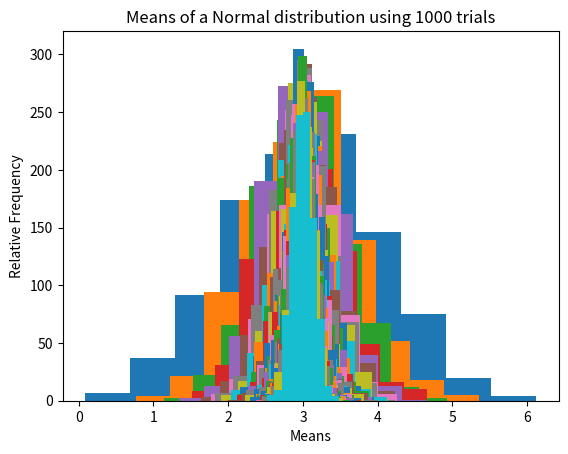

The matplotlib source for this figure: (Note: this script raises an exception after producing the figure.)
#!/usr/bin/env python3

import numpy as np
import matplotlib.pyplot as plt
import math
import pandas as pd 
import scipy.stats as stats

#Normal distribution. #mu, sigma = 3, 1
#s = np.random.normal(mu, sigma, n)
#plt.hist(s)

ns=[]
i_means=[] 
data={} 
names=[]
df = pd.DataFrame(data)
n_means=[]
n_sds=[]
sq_ns=[]
mu, sigma = 3, 1

for n in range(1,51):
    ns.append(n)
    name=str(n)
    names.append(name)
    for i in range(1,1001):
        s=np.random.normal(mu, sigma, n)
        i_mean = np.mean(s)
        i_means.append(i_mean)
    df[name] = i_means
    plt.hist(i_means, label= 'n={}'.format(n))
    plt.xlabel("Means")
    plt.ylabel("Relative Frequency")
    plt.title("Means of a Normal distribution using 1000 trials")
    n_mean = np.mean(i_means)
    n_sd = np.std(i_means)
    sq_n = n_sd/(math.sqrt(n))
    sq_ns.append(sq_n)
    i_means=[]
    n_means.append(n_mean)
    n_sds.append(n_sd)

plt.savefig('/Users/<user>/Dropbox/UVA/BME 6550/HMW1/Figure 1.png', dpi=300)
print('The mean of the sample means is {}'.format(np.mean(n_means)))

x = np.random.normal(loc=0, scale=1, size =1000)
 
#%%
# plot the distribution of sample means and sd of the samples means
plt.hist(n_means)
plt.xlabel("Mean of means for different sampling sizes (n)")
plt.ylabel("Relative Frequency")
plt.title("Means stimation of a normal distribution")
plt.show()


plt.scatter(ns, n_means, label="Estimated sample mean")
plt.xlabel("Sample mean")
plt.xlabel("n")
plt.legend(loc='upper right')
plt.title("Mean at different sampling size (n)")
plt.show()


#%%
#Plot results 1a.
fig, ax = plt.subplots(constrained_layout=True)
ax.scatter(ns, n_sds, c='orange', label="SD")
ax.legend(loc='upper left')
plt.ylim([0, 1.2])
ax.set_xlabel("n")
ax.set_ylabel("SD")
ax2=ax.twinx()
ax2.scatter(ns, sq_ns, c='blue', label="SD/√n")
ax2.legend(loc='upper right')
ax2.set_ylabel('SD/√n')
plt.ylim([0, 1.2])
plt.title("SD for estimated sample mean at sampling size (n)")
plt.savefig('/Users/<user>/Dropbox/UVA/BME 6550/HMW1/Figure 1a.png', dpi=300)
plt.show()


#%%
#Plot results 1b.
boxplot = plt.figure();
ax=df.boxplot(widths = 0.6, grid=False, rot=45, fontsize=6)
ax.set_title('Mean of 1000 trials per n')
ax.set_xlabel('n')
ax.set_ylabel('Mean')
boxplot.savefig('/Users/<user>/Dropbox/UVA/BME 6550/HMW1/Figure 1b.png', dpi=300)


#%%Calcule and plot results 1c -1d
#n=3 #n=20
tmeans = df['20']
plt.hist(tmeans, label="n=20")
plt.legend(loc='upper right')
plt.xlabel("Mean")
plt.ylabel("Relative frequency")
plt.title("Mean of the sampled data points for 1000 trials")
plt.savefig('/Users/<user>/Dropbox/UVA/BME 6550/HMW1/Figure 1c_3.png', dpi=300)
plt.show()


#Testing normality with a Kolmogorov-Smirnov test.
#Normalized vector
results = pd.DataFrame(columns=['n', 'Mean', 'SD', 'Statistic', 'p-value',  'Reject NH'])
k=0
alpha = 0.05
n=''

for j in names:
    vector = df[j]
    y=stats.zscore(vector) 
    stat, p = stats.ks_2samp(y, x)
    m=np.mean(y)
    sd=np.std(y)
    if p > alpha:
        hn='No'
    else:
        hn='Yes'        
    results.loc[k] = [format(j), format(m), format(sd), format(stat), format(p), hn]
    k=k+1
    n=''
  
results.to_csv("/Users/<user>/Dropbox/UVA/BME 6550/HMW1/results_1c_d.csv")  
y=[]

#%%
#Plot results 1e
results2 = pd.DataFrame(columns=['n', 'Mean', 'SD', 'Statistic', 'p-value',  'Reject NH'])
k2=0
alpha = 0.05
n=''

for j in names:
    y2 = df[j] 
    stat, p = stats.ks_2samp(y2, x)
    m=np.mean(y2)
    sd=np.std(y2)
    if p > alpha:
        hn='No'
    else:
        hn='Yes'        
    results2.loc[k] = [format(j), format(m), format(sd), format(stat), format(p), hn]
    k2=k2+1
 
results2.to_csv("/Users/<user>/Dropbox/UVA/BME 6550/HMW1/results_1e.csv")  
y2=[]


            
        




